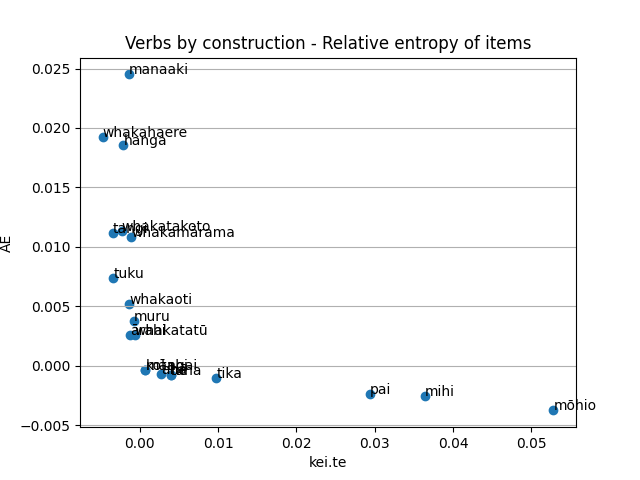

The data file committed next to this chart (first rows):
SubHead, kei.te, AE, Key, Diff, DiffAbs, Count
aha, 0.002756, -0.0006712, 0.002084, 0.003427, 0.003427, 16.0
ahi, 1.2683171573242254e-05, -1.235765291119136e-05, 3.255186620508938e-07, 2.5040824484433614e-05, 2.5040824484433614e-05, 9.0
ahiahi, 1.2683171573242254e-05, -1.235765291119136e-05, 3.255186620508938e-07, 2.5040824484433614e-05, 2.5040824484433614e-05, 11.0
aho, 1.2683171573242254e-05, -1.235765291119136e-05, 3.255186620508938e-07, 2.5040824484433614e-05, 2.5040824484433614e-05, 9.0
ahu, 0.002756, -0.0006712, 0.002084, 0.003427, 0.003427, 16.0
ahurei, 1.2683171573242254e-05, -1.235765291119136e-05, 3.255186620508938e-07, 2.5040824484433614e-05, 2.5040824484433614e-05, 9.0
aituā, 1.2683171573242254e-05, -1.235765291119136e-05, 3.255186620508938e-07, 2.5040824484433614e-05, 2.5040824484433614e-05, 9.0
ako, -0.002404, 0.005465, 0.003061, -0.007869, 0.007869, 51.0
amo, 0.0007016, -0.0003418, 0.0003598, 0.001043, 0.001043, 9.0
amokapua, 1.2683171573242254e-05, -1.235765291119136e-05, 3.255186620508938e-07, 2.5040824484433614e-05, 2.5040824484433614e-05, 9.0
ana, 1.2683171573242254e-05, -1.235765291119136e-05, 3.255186620508938e-07, 2.5040824484433614e-05, 2.5040824484433614e-05, 9.0
anahera, 1.2683171573242254e-05, -1.235765291119136e-05, 3.255186620508938e-07, 2.5040824484433614e-05, 2.5040824484433614e-05, 9.0
anga, 1.2683171573242254e-05, -1.235765291119136e-05, 3.255186620508938e-07, 2.5040824484433614e-05, 2.5040824484433614e-05, 10.0
ao, 1.2683171573242254e-05, -1.235765291119136e-05, 3.255186620508938e-07, 2.5040824484433614e-05, 2.5040824484433614e-05, 16.0
ara, 1.2683171573242254e-05, -1.235765291119136e-05, 3.255186620508938e-07, 2.5040824484433614e-05, 2.5040824484433614e-05, 14.0
arataki, -0.0009365, 0.006388, 0.005451, -0.007324, 0.007324, 14.0
ariki, 1.2683171573242254e-05, -1.235765291119136e-05, 3.255186620508938e-07, 2.5040824484433614e-05, 2.5040824484433614e-05, 9.0
aro, 0.002756, -0.0006712, 0.002084, 0.003427, 0.003427, 18.0
aroaro, 1.2683171573242254e-05, -1.235765291119136e-05, 3.255186620508938e-07, 2.5040824484433614e-05, 2.5040824484433614e-05, 12.0
aroha, 0.001646, -0.0005345, 0.001111, 0.00218, 0.00218, 28.0
aronui, 1.2683171573242254e-05, -1.235765291119136e-05, 3.255186620508938e-07, 2.5040824484433614e-05, 2.5040824484433614e-05, 9.0
ata, 1.2683171573242254e-05, -1.235765291119136e-05, 3.255186620508938e-07, 2.5040824484433614e-05, 2.5040824484433614e-05, 11.0
atamira, 1.2683171573242254e-05, -1.235765291119136e-05, 3.255186620508938e-07, 2.5040824484433614e-05, 2.5040824484433614e-05, 9.0
atatū, 1.2683171573242254e-05, -1.235765291119136e-05, 3.255186620508938e-07, 2.5040824484433614e-05, 2.5040824484433614e-05, 10.0
atawhai, -0.0006636, 0.002586, 0.001923, -0.00325, 0.00325, 12.0
aukati, -0.0005232, 0.001529, 0.001006, -0.002053, 0.002053, 10.0
awa, 1.2683171573242254e-05, -1.235765291119136e-05, 3.255186620508938e-07, 2.5040824484433614e-05, 2.5040824484433614e-05, 12.0
awaawa, 1.2683171573242254e-05, -1.235765291119136e-05, 3.255186620508938e-07, 2.5040824484433614e-05, 2.5040824484433614e-05, 9.0
awe, 1.2683171573242254e-05, -1.235765291119136e-05, 3.255186620508938e-07, 2.5040824484433614e-05, 2.5040824484433614e-05, 12.0
awhi, -0.001327, 0.005172, 0.003845, -0.006499, 0.006499, 23.0
ceo, 1.2683171573242254e-05, -1.235765291119136e-05, 3.255186620508938e-07, 2.5040824484433614e-05, 2.5040824484433614e-05, 9.0
children's, 1.2683171573242254e-05, -1.235765291119136e-05, 3.255186620508938e-07, 2.5040824484433614e-05, 2.5040824484433614e-05, 9.0
community, 1.2683171573242254e-05, -1.235765291119136e-05, 3.255186620508938e-07, 2.5040824484433614e-05, 2.5040824484433614e-05, 9.0
congress, 1.2683171573242254e-05, -1.235765291119136e-05, 3.255186620508938e-07, 2.5040824484433614e-05, 2.5040824484433614e-05, 9.0
ea, 1.2683171573242254e-05, -1.235765291119136e-05, 3.255186620508938e-07, 2.5040824484433614e-05, 2.5040824484433614e-05, 14.0
eke, -0.0003254, 0.0006342, 0.0003087, -0.0009596, 0.0009596, 38.0
ekenga, 1.2683171573242254e-05, -1.235765291119136e-05, 3.255186620508938e-07, 2.5040824484433614e-05, 2.5040824484433614e-05, 9.0
haere, 0.03052, -0.005626, 0.02489, 0.03615, 0.03615, 210.0
haeremaitanga, 1.2683171573242254e-05, -1.235765291119136e-05, 3.255186620508938e-07, 2.5040824484433614e-05, 2.5040824484433614e-05, 9.0
haerenga, 1.2683171573242254e-05, -1.235765291119136e-05, 3.255186620508938e-07, 2.5040824484433614e-05, 2.5040824484433614e-05, 11.0
hahae, 1.2683171573242254e-05, -1.235765291119136e-05, 3.255186620508938e-07, 2.5040824484433614e-05, 2.5040824484433614e-05, 9.0
hahau, 2.5366343146484508e-05, -2.471530582238272e-05, 6.510373241017876e-07, 5.008164896886723e-05, 5.008164896886723e-05, 10.0
hahu, 1.2683171573242254e-05, -1.235765291119136e-05, 3.255186620508938e-07, 2.5040824484433614e-05, 2.5040824484433614e-05, 8.0
haina, -0.0006636, 0.002586, 0.001923, -0.00325, 0.00325, 14.0
hainamana, 1.2683171573242254e-05, -1.235765291119136e-05, 3.255186620508938e-07, 2.5040824484433614e-05, 2.5040824484433614e-05, 9.0
haki, 1.2683171573242254e-05, -1.235765291119136e-05, 3.255186620508938e-07, 2.5040824484433614e-05, 2.5040824484433614e-05, 10.0
hanga, -0.002118, 0.01858, 0.01646, -0.02069, 0.02069, 36.0
hangatanga, 1.2683171573242254e-05, -1.235765291119136e-05, 3.255186620508938e-07, 2.5040824484433614e-05, 2.5040824484433614e-05, 9.0
hao, 1.2683171573242254e-05, -1.235765291119136e-05, 3.255186620508938e-07, 2.5040824484433614e-05, 2.5040824484433614e-05, 9.0
hapū, 1.2683171573242254e-05, -1.235765291119136e-05, 3.255186620508938e-07, 2.5040824484433614e-05, 2.5040824484433614e-05, 9.0
hara, 1.2683171573242254e-05, -1.235765291119136e-05, 3.255186620508938e-07, 2.5040824484433614e-05, 2.5040824484433614e-05, 10.0
harakoa, 0.0007016, -0.0003418, 0.0003598, 0.001043, 0.001043, 10.0
haramai, 0.002105, -0.001025, 0.001079, 0.00313, 0.00313, 38.0
hari, -0.002187, 0.004617, 0.00243, -0.006804, 0.006804, 37.0
harikoa, 0.00532, -0.000864, 0.004456, 0.006184, 0.006184, 16.0
haritanga, 1.2683171573242254e-05, -1.235765291119136e-05, 3.255186620508938e-07, 2.5040824484433614e-05, 2.5040824484433614e-05, 9.0
harry, -0.0003254, 0.0006342, 0.0003087, -0.0009596, 0.0009596, 9.0
hau, 1.2683171573242254e-05, -1.235765291119136e-05, 3.255186620508938e-07, 2.5040824484433614e-05, 2.5040824484433614e-05, 10.0
hauhau, -0.0003254, 0.0006342, 0.0003087, -0.0009596, 0.0009596, 10.0
haumi, 1.2683171573242254e-05, -1.235765291119136e-05, 3.255186620508938e-07, 2.5040824484433614e-05, 2.5040824484433614e-05, 9.0
... 1,044 more rows
